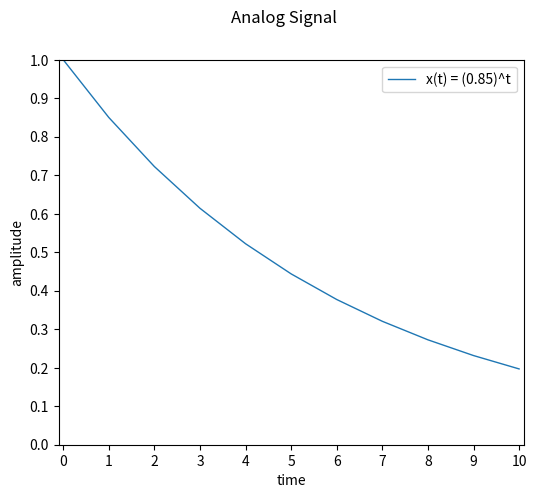

Reproduce this figure in Python.
# ploting analog signal x(t) = 0.85^t

import numpy as np  # importing class as an object
import matplotlib.pyplot as plt

# Defining analog signal
t = np.arange(0, 11)
x = (0.85)**t
# print(t)
# print(x)

plt.figure(figsize=(6, 5))
plt.suptitle('Analog Signal')
plt.plot(t, x, linewidth=1, label='x(t) = (0.85)^t') # ploting x with respect to t
plt.legend(fontsize=10)
plt.xlabel('time', fontsize=10)  # optional line
plt.ylabel('amplitude', fontsize=10)  # optional line


plt.axis([-0.1, 10.1, 0, 1])  # x_min, x_max, y_min, y_max
plt.rcParams['xtick.labelsize'] = 10
# xticks means values of x
# by default it will increase by 1
plt.xticks([0, 1, 2, 3, 4, 5, 6, 7, 8, 9, 10])
plt.rcParams['ytick.labelsize'] = 10
# yticks means values of y
plt.yticks([0.0, 0.1, 0.2, 0.3, 0.4, 0.5, 0.6, 0.7, 0.8, 0.9, 1.0])

plt.show()  # draw the above
